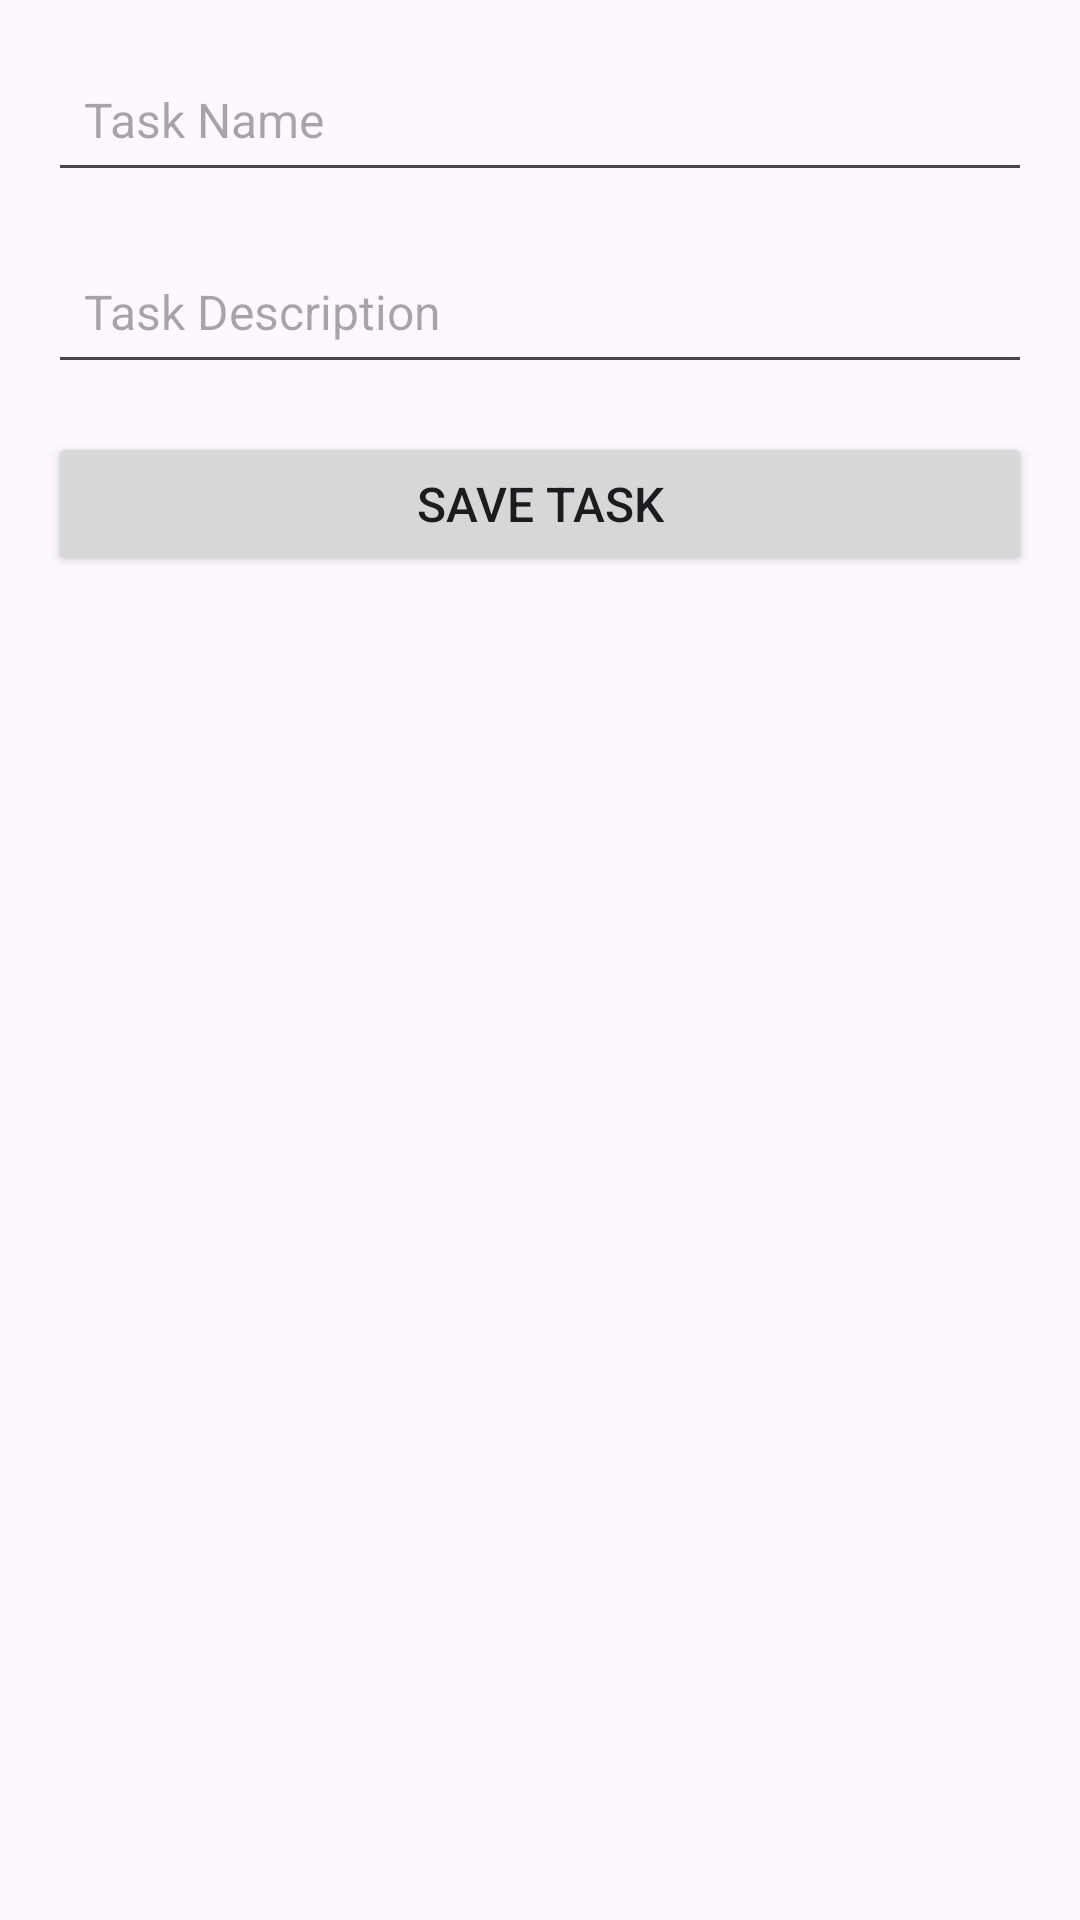

Layout XML and referenced resources for this Android screen:
<!-- AndroidManifest.xml: application theme Theme.MiniProjects2 -->
<!-- res/layout/activity_add_task.xml -->
<?xml version="1.0" encoding="utf-8"?>
<androidx.constraintlayout.widget.ConstraintLayout xmlns:android="http://schemas.android.com/apk/res/android"
    android:layout_width="match_parent"
    android:layout_height="match_parent">

    <LinearLayout
        android:orientation="vertical"
        android:layout_width="match_parent"
        android:layout_height="match_parent"
        android:padding="16dp">

        <EditText
            android:id="@+id/taskNameEditText"
            android:layout_width="match_parent"
            android:layout_height="wrap_content"
            android:hint="Task Name"
            android:padding="12dp"
            android:textSize="16sp"
            android:minHeight="48dp"
            android:layout_marginBottom="16dp"/>

        <EditText
            android:id="@+id/taskDescriptionEditText"
            android:layout_width="match_parent"
            android:layout_height="wrap_content"
            android:hint="Task Description"
            android:padding="12dp"
            android:textSize="16sp"
            android:minHeight="48dp"
            android:layout_marginBottom="16dp"/>

        <Button
            android:id="@+id/saveTaskButton"
            android:layout_width="match_parent"
            android:layout_height="wrap_content"
            android:text="Save Task"
            android:padding="12dp"
            android:textSize="16sp"/>
    </LinearLayout>

</androidx.constraintlayout.widget.ConstraintLayout>
<!-- resources referenced by this layout -->
<resources>
  <style name="Theme.MiniProjects2" parent="Base.Theme.MiniProjects2" />
  <style name="Base.Theme.MiniProjects2" parent="Theme.Material3.DayNight.NoActionBar">
          
          
      </style>
</resources>
